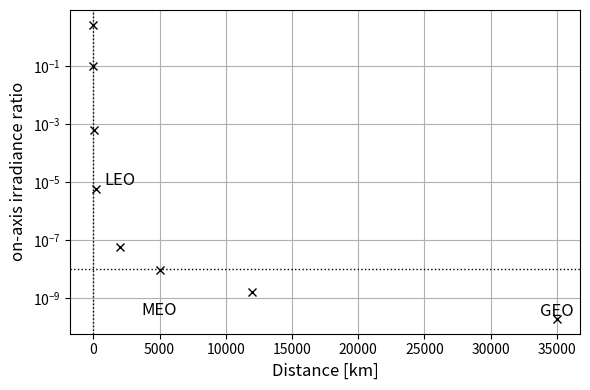

Python code for this plot:
import numpy as np
import matplotlib.pyplot as plt

# Parameters
D = 1.0       # Distance between means
Noise = 0.2   # Higher Noise -> flatter curves

# Data
distance = np.array([0, 2, 20, 200, 2000, 5000, 12000, 35000])
I_0 = np.array([2.69E+00,0.098019088,0.000609307,5.84037E-06,5.81595E-08,9.30292E-09,1.61492E-09,1.89825E-10])


# Plot
plt.figure(figsize=(6,4))
plt.semilogy(distance, I_0, 'kx', linewidth=2, label="Mean = 0")   
plt.axvline(0, color='k', linestyle=':', linewidth=1)
plt.axhline(1e-8, color='k', linestyle=':', linewidth=1)
plt.text(distance[4], I_0[3], "LEO", ha='center', va='bottom', fontsize=12)
plt.text(distance[5], I_0[7], "MEO", ha='center', va='bottom', fontsize=12)
plt.text(distance[-1], 1.8e-10, "GEO", ha='center', va='bottom', fontsize=12)
plt.xlabel("Distance [km]", fontsize=12)
plt.ylabel("on-axis irradiance ratio", fontsize=12)
plt.tight_layout()
plt.grid()
plt.show()
